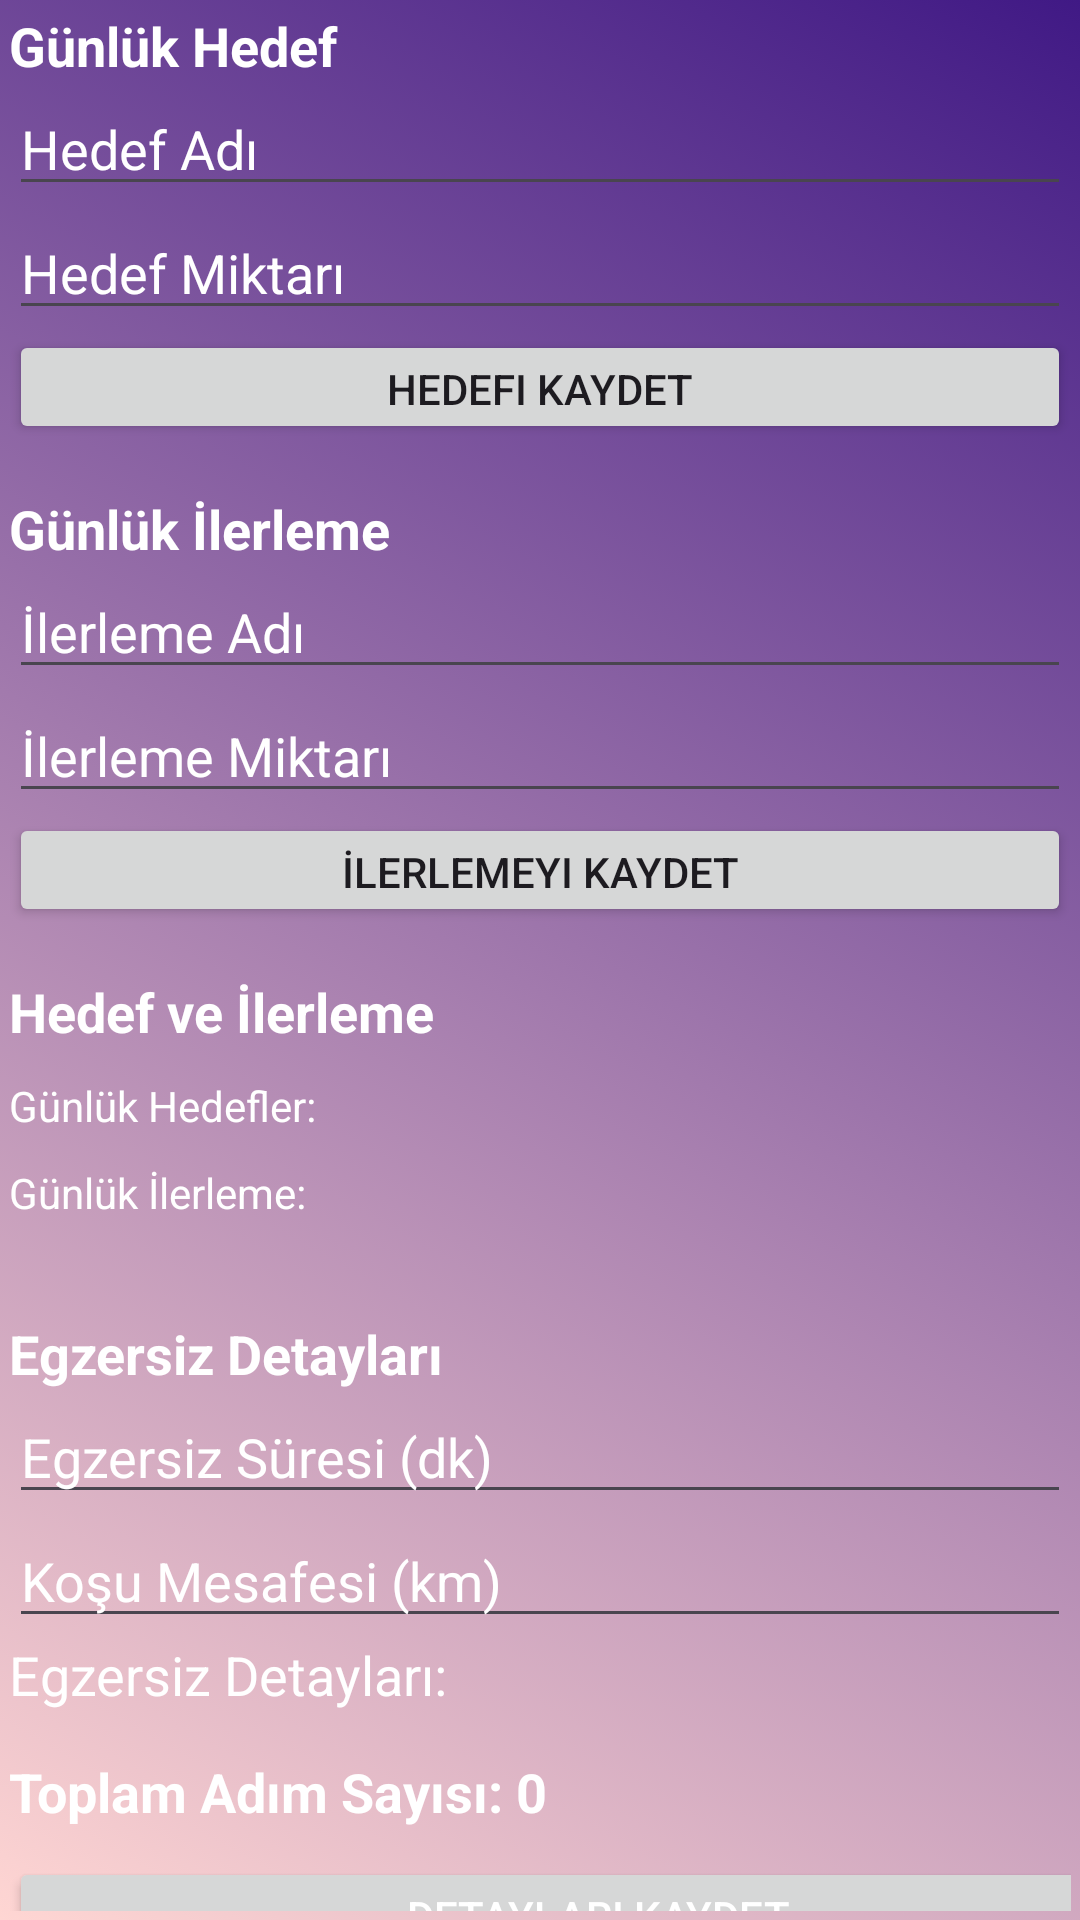

Produce the Android XML layout that renders to this screen, including the resource entries it uses.
<!-- AndroidManifest.xml: application theme Theme.EvolutionHUB -->
<!-- res/layout/activity_personal_progress.xml -->
<?xml version="1.0" encoding="utf-8"?>
<RelativeLayout xmlns:android="http://schemas.android.com/apk/res/android"
    xmlns:tools="http://schemas.android.com/tools"
    android:layout_width="match_parent"
    android:layout_height="match_parent"
    xmlns:app="http://schemas.android.com/apk/res-auto"
    android:background="@drawable/gradient_list"
    android:padding="3dp"
    android:id="@+id/personal_progress_layout"
    tools:context=".PersonalProgressActivity">

    
    <LinearLayout
        android:id="@+id/goalLayout"
        android:layout_width="match_parent"
        android:layout_height="wrap_content"
        android:orientation="vertical"
        android:textColorHint="#FFFFFF">

        <TextView
            android:id="@+id/goalTitle"
            android:layout_width="match_parent"
            android:layout_height="wrap_content"
            android:text="Günlük Hedef"
            android:textSize="18sp"
            android:textStyle="bold"
            android:textColor="@color/textColor"
            android:textColorHint="#FFFFFF"/>

        <EditText
            android:id="@+id/goalNameEditText"
            android:layout_width="match_parent"
            android:layout_height="wrap_content"
            android:hint="Hedef Adı"
            android:textColorHint="#FFFFFF"/>

        <EditText
            android:id="@+id/goalTargetEditText"
            android:layout_width="match_parent"
            android:layout_height="wrap_content"
            android:hint="Hedef Miktarı"
            android:textColorHint="#FFFFFF"/>

        <Button
            android:id="@+id/saveGoalButton"
            android:layout_width="match_parent"
            android:layout_height="38dp"
            android:text="Hedefi Kaydet" />
    </LinearLayout>

    
    <LinearLayout
        android:id="@+id/progressLayout"
        android:layout_width="match_parent"
        android:layout_height="wrap_content"
        android:layout_below="@id/goalLayout"
        android:layout_marginTop="16dp"
        android:orientation="vertical">

        <TextView
            android:id="@+id/progressTitle"
            android:layout_width="match_parent"
            android:layout_height="wrap_content"
            android:text="Günlük İlerleme"
            android:textSize="18sp"
            android:textStyle="bold"
            android:textColor="@color/textColor"/>

        <EditText
            android:id="@+id/progressNameEditText"
            android:layout_width="match_parent"
            android:layout_height="wrap_content"
            android:hint="İlerleme Adı"
            android:textColorHint="#FFFFFF"/>

        <EditText
            android:id="@+id/progressAmountEditText"
            android:layout_width="match_parent"
            android:layout_height="wrap_content"
            android:hint="İlerleme Miktarı"
            android:textColorHint="#FFFFFF"/>

        <Button
            android:id="@+id/saveProgressButton"
            android:layout_width="match_parent"
            android:layout_height="38dp"
            android:text="İlerlemeyi Kaydet" />
    </LinearLayout>

    
    <LinearLayout
        android:id="@+id/showDataLayout"
        android:layout_width="match_parent"
        android:layout_height="wrap_content"
        android:layout_below="@id/progressLayout"
        android:layout_marginTop="16dp"
        android:orientation="vertical">

        <TextView
            android:id="@+id/showDataTitle"
            android:layout_width="match_parent"
            android:layout_height="34dp"
            android:text="Hedef ve İlerleme"
            android:textColor="@color/textColor"
            android:textSize="18sp"
            android:textStyle="bold" />

        <TextView
            android:id="@+id/showGoalsTextView"
            android:layout_width="match_parent"
            android:layout_height="29dp"
            android:text="Günlük Hedefler:"
            android:textColor="@color/textColor" />

        <TextView
            android:id="@+id/showProgressTextView"
            android:layout_width="match_parent"
            android:layout_height="30dp"
            android:text="Günlük İlerleme:"
            android:textColor="@color/textColor" />
    </LinearLayout>

    
    <LinearLayout
        android:id="@+id/exerciseDetailsLayout"
        android:layout_width="match_parent"
        android:layout_height="315dp"
        android:layout_below="@id/showDataLayout"
        android:layout_marginTop="21dp"
        android:orientation="vertical">

        <TextView
            android:id="@+id/exerciseDetailsTitle"
            android:layout_width="match_parent"
            android:layout_height="wrap_content"
            android:text="Egzersiz Detayları"
            android:textColor="@color/textColor"
            android:textSize="18sp"
            android:textStyle="bold" />

        <EditText
            android:id="@+id/exerciseTimeEditText"
            android:layout_width="match_parent"
            android:layout_height="wrap_content"
            android:hint="Egzersiz Süresi (dk)"
            android:textColorHint="@color/textColor" />

        <EditText
            android:id="@+id/runningDistanceEditText"
            android:layout_width="match_parent"
            android:layout_height="wrap_content"
            android:hint="Koşu Mesafesi (km)"
            android:textColorHint="@color/textColor" />

        <TextView
            android:id="@+id/showExerciseDetailsTextView"
            android:layout_width="match_parent"
            android:layout_height="39dp"
            android:layout_centerHorizontal="true"
            android:layout_centerVertical="true"
            android:text="Egzersiz Detayları:"
            android:textColor="@color/textColor"
            android:textSize="18sp" />

        <TextView
            android:id="@+id/showStepCountTextView"
            android:layout_width="200dp"
            android:layout_height="34dp"
            android:layout_centerHorizontal="true"
            android:layout_centerVertical="true"
            android:text="Toplam Adım Sayısı: 0"
            android:textColor="@color/textColor"
            android:textSize="18sp"
            android:textStyle="bold" />


        <Button
            android:id="@+id/saveExerciseDetailsButton"
            android:layout_width="393dp"
            android:layout_height="37dp"
            android:layout_marginTop="0dp"
            android:layout_marginBottom="16dp"
            android:text="Detayları Kaydet"
            android:textColor="@color/textColor" />

        <EditText
            android:id="@+id/stepCountEditText"
            android:layout_width="match_parent"
            android:layout_height="wrap_content"
            android:hint="Adım Sayısı"
            android:visibility="gone" />

        <com.google.android.material.bottomnavigation.BottomNavigationView
            android:id="@+id/bottomNavigationView"
            android:layout_width="match_parent"
            android:layout_height="wrap_content"
            android:layout_marginTop="0dp"
            android:layout_marginBottom="0dp"
            app:menu="@menu/bottom_navigation_view" />


    </LinearLayout>


</RelativeLayout>
<!-- resources referenced by this layout -->
<resources>
  <color name="textColor">#FFFFFFFF</color>
  <!-- drawable gradient_list (drawable) -->
  <?xml version="1.0" encoding="utf-8"?>
  <animation-list xmlns:android="http://schemas.android.com/apk/res/android">
  
  
      <item android:drawable="@drawable/gradient_1"
          android:duration="2000" />
  
      <item android:drawable="@drawable/gradient_2"
          android:duration="4000" />
  
      <item android:drawable="@drawable/gradient_3"
          android:duration="4000" />
  
  </animation-list>
  <style name="Theme.EvolutionHUB" parent="Theme.AppCompat" />
  <!-- drawable gradient_1 (drawable) -->
  <?xml version="1.0" encoding="utf-8"?>
  <shape xmlns:android="http://schemas.android.com/apk/res/android">
  
      <gradient
          android:angle="225"
          android:startColor="@color/startColor"
          android:endColor="#ffd6d3"/>
  
  
  </shape>
  <!-- drawable gradient_2 (drawable) -->
  <?xml version="1.0" encoding="utf-8"?>
  <shape xmlns:android="http://schemas.android.com/apk/res/android">
  
      <gradient
          android:angle="135"
          android:startColor="#43b4ef"
          android:endColor="@color/endColor"/>
  
  
  </shape>
  <!-- drawable gradient_3 (drawable) -->
  <?xml version="1.0" encoding="utf-8"?>
  <shape xmlns:android="http://schemas.android.com/apk/res/android">
  
      <gradient
          android:angle="45"
          android:startColor="#933c94"
          android:endColor="#517f95"/>
  
  
  </shape>
  <color name="startColor">#401985</color>
  <color name="endColor">#191E30</color>
</resources>
